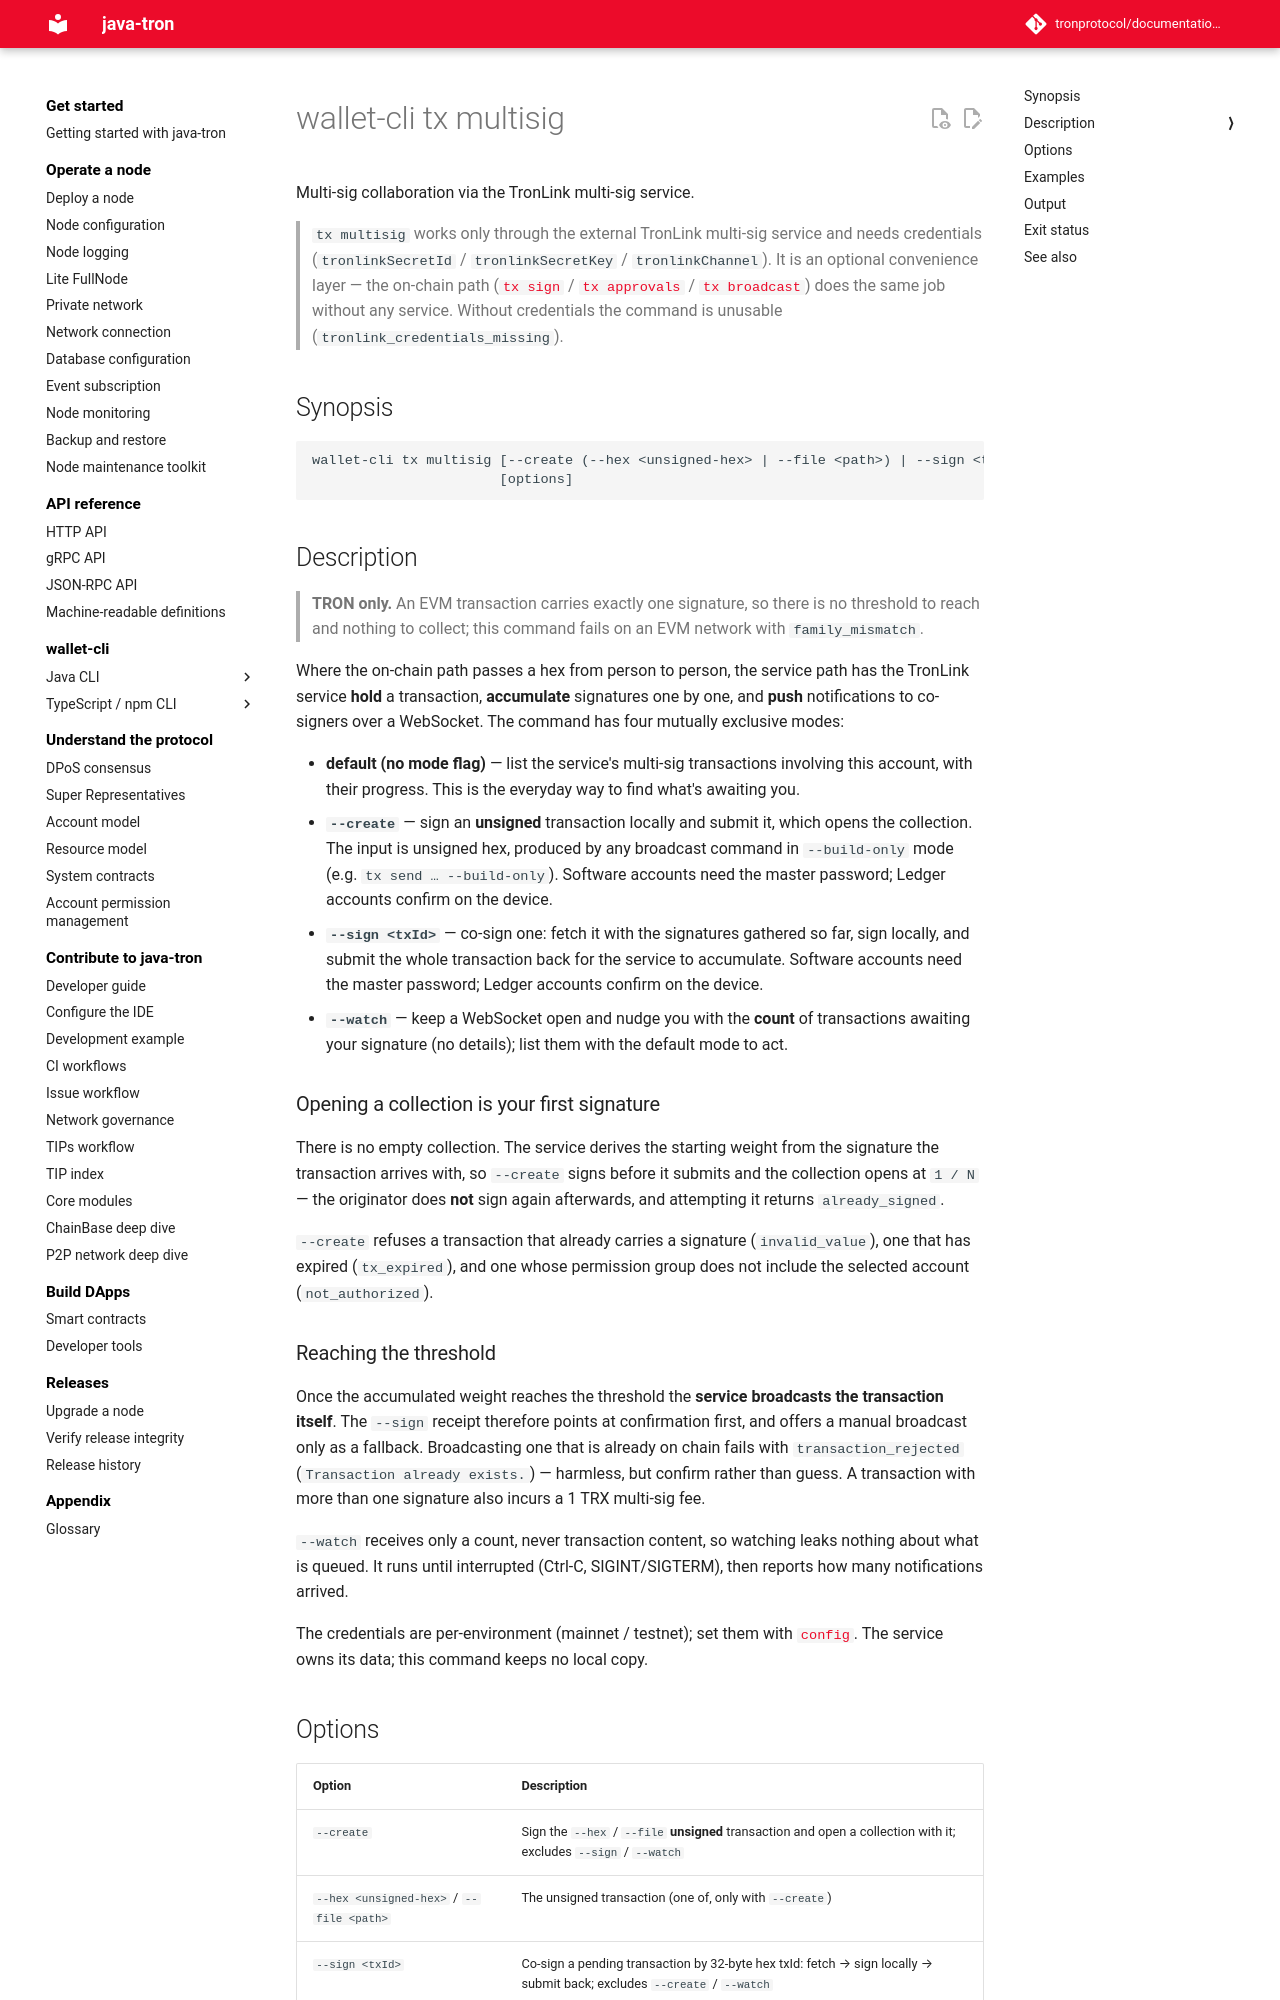

repository: tronprotocol/documentation-en · page: clients/wallet-cli/typescript/commands/tx/multisig/index.html · generator: mkdocs

# wallet-cli tx multisig

Multi-sig collaboration via the TronLink multi-sig service.

> `tx multisig` works only through the external TronLink multi-sig service and needs credentials (`tronlinkSecretId` / `tronlinkSecretKey` / `tronlinkChannel`). It is an optional convenience layer — the on-chain path ([`tx sign`](sign.md) / [`tx approvals`](approvals.md) / [`tx broadcast`](broadcast.md)) does the same job without any service. Without credentials the command is unusable (`tronlink_credentials_missing`).

## Synopsis

```
wallet-cli tx multisig [--create (--hex <unsigned-hex> | --file <path>) | --sign <txId> | --watch]
                       [options]
```

## Description

> **TRON only.** An EVM transaction carries exactly one signature, so there is no threshold to reach and nothing to collect; this command fails on an EVM network with `family_mismatch`.

Where the on-chain path passes a hex from person to person, the service path has the TronLink service **hold** a transaction, **accumulate** signatures one by one, and **push** notifications to co-signers over a WebSocket. The command has four mutually exclusive modes:

- **default (no mode flag)** — list the service's multi-sig transactions involving this account, with their progress. This is the everyday way to find what's awaiting you.
- **`--create`** — sign an **unsigned** transaction locally and submit it, which opens the collection. The input is unsigned hex, produced by any broadcast command in `--build-only` mode (e.g. `tx send … --build-only`). Software accounts need the master password; Ledger accounts confirm on the device.
- **`--sign <txId>`** — co-sign one: fetch it with the signatures gathered so far, sign locally, and submit the whole transaction back for the service to accumulate. Software accounts need the master password; Ledger accounts confirm on the device.
- **`--watch`** — keep a WebSocket open and nudge you with the **count** of transactions awaiting your signature (no details); list them with the default mode to act.

### Opening a collection is your first signature

There is no empty collection. The service derives the starting weight from the signature the transaction arrives with, so `--create` signs before it submits and the collection opens at `1 / N` — the originator does **not** sign again afterwards, and attempting it returns `already_signed`.

`--create` refuses a transaction that already carries a signature (`invalid_value`), one that has expired (`tx_expired`), and one whose permission group does not include the selected account (`not_authorized`).

### Reaching the threshold

Once the accumulated weight reaches the threshold the **service broadcasts the transaction itself**. The `--sign` receipt therefore points at confirmation first, and offers a manual broadcast only as a fallback. Broadcasting one that is already on chain fails with `transaction_rejected` (`Transaction already exists.`) — harmless, but confirm rather than guess. A transaction with more than one signature also incurs a 1 TRX multi-sig fee.

`--watch` receives only a count, never transaction content, so watching leaks nothing about what is queued. It runs until interrupted (Ctrl-C, SIGINT/SIGTERM), then reports how many notifications arrived.

The credentials are per-environment (mainnet / testnet); set them with [`config`](../config.md). The service owns its data; this command keeps no local copy.
